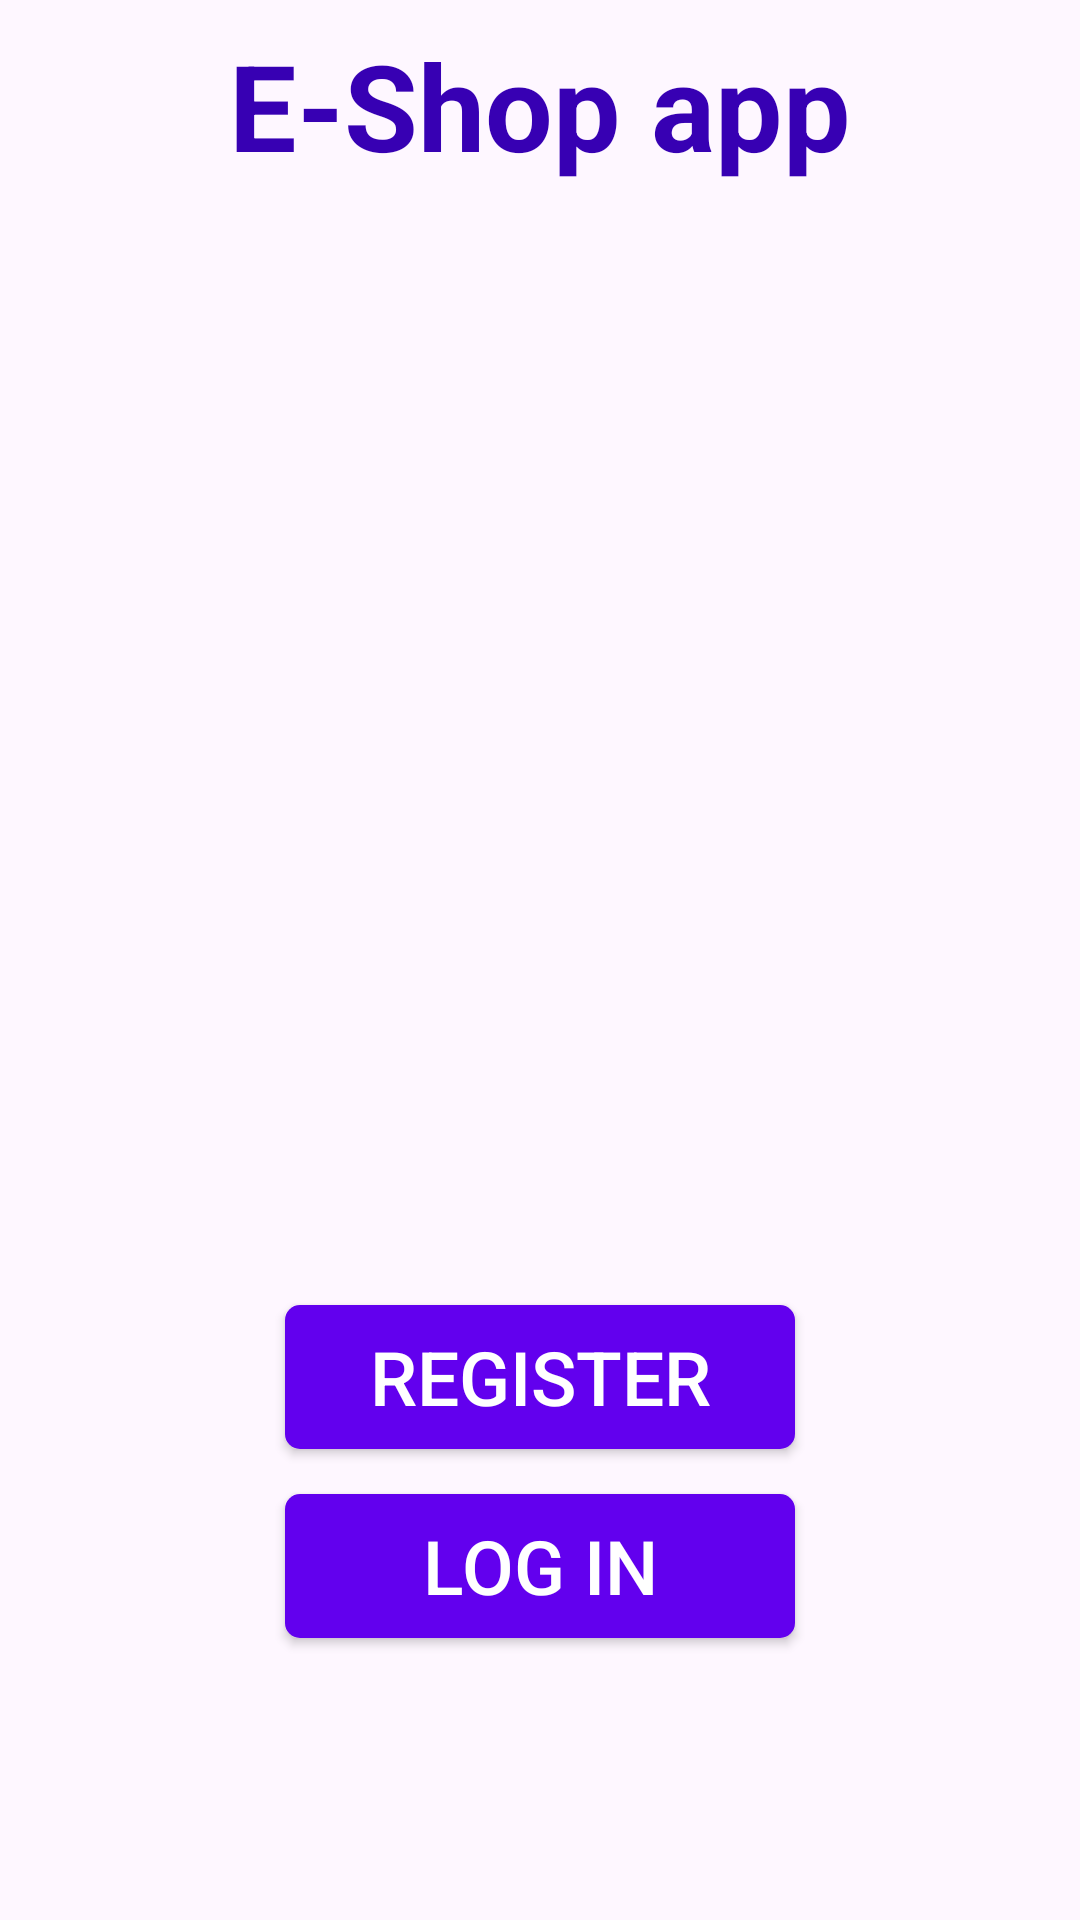

Layout XML and referenced resources for this Android screen:
<!-- AndroidManifest.xml: application theme Theme.ECommerceApp -->
<!-- res/layout/fragment_account_option.xml -->
<?xml version="1.0" encoding="utf-8"?>
<androidx.constraintlayout.widget.ConstraintLayout xmlns:android="http://schemas.android.com/apk/res/android"
    xmlns:tools="http://schemas.android.com/tools"
    android:layout_width="match_parent"
    android:layout_height="match_parent"
    xmlns:app="http://schemas.android.com/apk/res-auto"
    tools:context=".Fragments.LoginRegister.AccountOptionFragment">

    <TextView
        android:id="@+id/textView"
        style="@style/appNameStyle"
        android:layout_width="wrap_content"
        android:layout_height="wrap_content"
        app:layout_constraintBottom_toTopOf="@+id/imageView"
        app:layout_constraintEnd_toEndOf="@+id/imageView"
        app:layout_constraintStart_toStartOf="@+id/imageView"
        app:layout_constraintTop_toTopOf="parent" />

    <ImageView
        android:id="@+id/imageView"
        android:layout_width="300dp"
        android:layout_height="300dp"
        android:layout_marginBottom="200dp"
        android:src="@drawable/loginsvg"
        app:layout_constraintBottom_toBottomOf="parent"
        app:layout_constraintEnd_toEndOf="parent"
        app:layout_constraintStart_toStartOf="parent"
        app:layout_constraintTop_toTopOf="parent" />

    <androidx.appcompat.widget.AppCompatButton
        android:id="@+id/btnRegister"
        style="@style/startButton"
        android:text="@string/registerBtn"
        android:layout_width="170dp"
        android:layout_height="wrap_content"
        android:layout_marginTop="65dp"
        app:layout_constraintEnd_toEndOf="@+id/imageView"
        app:layout_constraintStart_toStartOf="@+id/imageView"
        app:layout_constraintTop_toBottomOf="@+id/imageView" />

    <androidx.appcompat.widget.AppCompatButton
        android:id="@+id/btnLogIn"
        style="@style/startButton"
        android:layout_width="170dp"
        android:layout_height="wrap_content"
        android:layout_marginTop="15dp"
        android:text="@string/LogInBtn"
        app:layout_constraintEnd_toEndOf="@+id/imageView"
        app:layout_constraintStart_toStartOf="@+id/imageView"
        app:layout_constraintTop_toBottomOf="@+id/btnRegister" />


</androidx.constraintlayout.widget.ConstraintLayout>
<!-- resources referenced by this layout -->
<resources>
  <string name="LogInBtn">Log In</string>
  <string name="registerBtn">Register</string>
  <style name="appNameStyle">
          <item name="android:text">@string/app_name</item>
          <item name="android:textColor">@color/purple_700</item>
          <item name="android:textSize">40sp</item>
          <item name="android:textStyle">bold</item>
      </style>
  <style name="startButton">
          <item name="android:textSize">25sp</item>
          <item name="android:textColor">@color/white</item>
          <item name="android:text">@string/startButtonText</item>
          <item name="android:background">@drawable/button</item>
      </style>
  <style name="Theme.ECommerceApp" parent="Base.Theme.ECommerceApp" />
  <string name="app_name">E-Shop app</string>
  <color name="purple_700">#FF3700B3</color>
  <color name="white">#FFFFFFFF</color>
  <string name="startButtonText">START</string>
  <!-- drawable button (drawable) -->
  <?xml version="1.0" encoding="utf-8"?>
  <selector xmlns:android="http://schemas.android.com/apk/res/android">
  
      <item>
          <shape android:shape="rectangle">
              <solid android:color="@color/purple_500"/>
              <corners android:radius="5dp"/>
          </shape>
      </item>
  </selector>
  <style name="Base.Theme.ECommerceApp" parent="Theme.Material3.DayNight.NoActionBar">
          
          
      </style>
  <color name="purple_500">#FF6200EE</color>
</resources>
